14-way image classification set "cv2_preprocessing" from GitHub (mirkousuelli/CNN-Leaves-Classifier); label vocabulary: apple, blueberry, cherry, corn, grape, orange, peach, pepper, potato, raspberry, soybean, squash, strawberry, tomato.

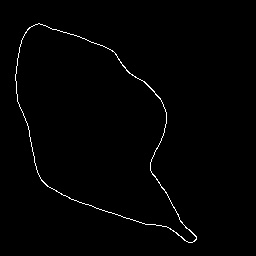
Label: blueberry

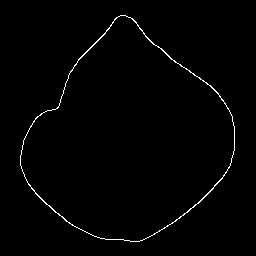
Label: orange

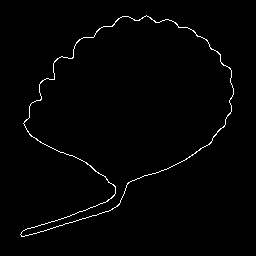
Label: strawberry

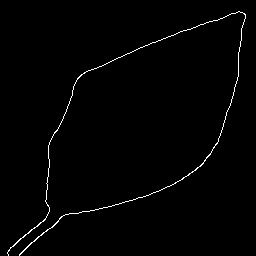
Label: soybean

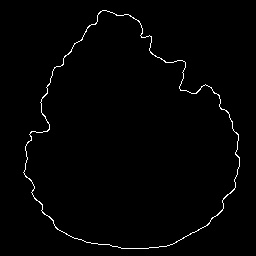
Label: raspberry

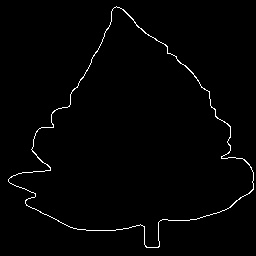
Label: tomato
